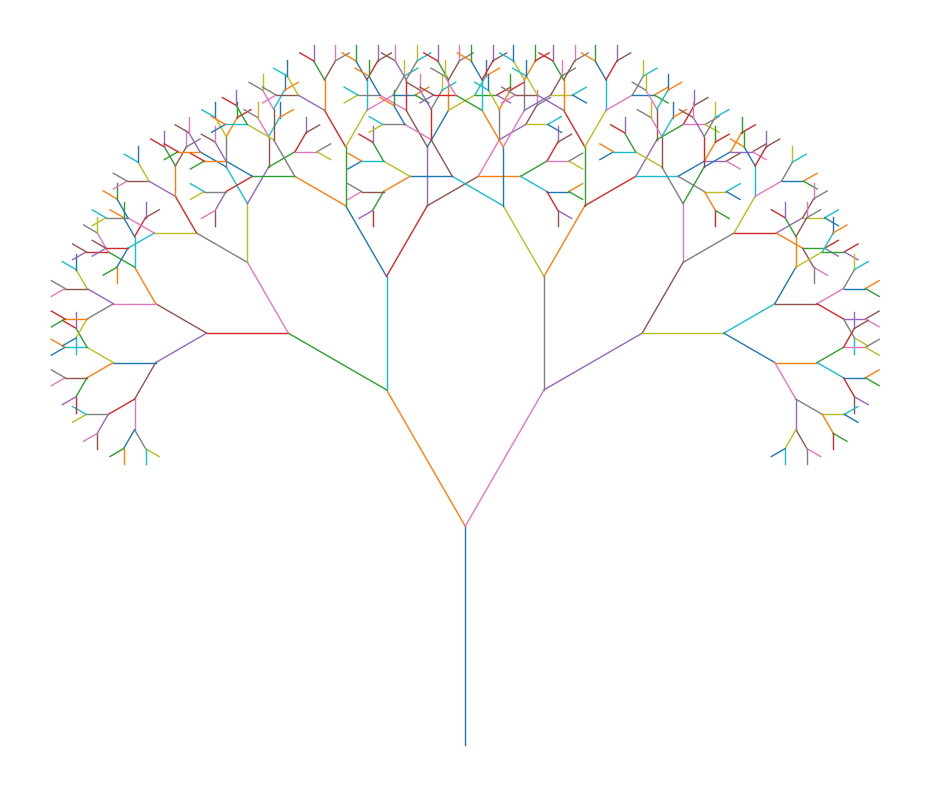

This chart was generated by the following Python code:
from __future__ import annotations

import argparse
import math
import matplotlib.pyplot as plt


def draw_branch(ax, x1: float, y1: float, length: float, angle: float, depth: int) -> None:
    if depth == 0 or length <= 0:
        return

    x2 = x1 + length * math.cos(angle)
    y2 = y1 + length * math.sin(angle)
    ax.plot([x1, x2], [y1, y2], linewidth=1)

    # Дві гілки: ліво/право
    new_length = length * 0.72
    draw_branch(ax, x2, y2, new_length, angle + math.pi / 6, depth - 1)
    draw_branch(ax, x2, y2, new_length, angle - math.pi / 6, depth - 1)


def main() -> None:
    parser = argparse.ArgumentParser()
    parser.add_argument("--depth", type=int, default=9, help="Рівень рекурсії (наприклад 7..12)")
    parser.add_argument("--out", type=str, default="pythagoras_tree.png")
    args = parser.parse_args()

    fig, ax = plt.subplots(figsize=(10, 8))
    ax.set_aspect("equal")
    ax.axis("off")

    # Старт: знизу вгору
    draw_branch(ax, x1=0.0, y1=0.0, length=1.0, angle=math.pi / 2, depth=args.depth)

    plt.tight_layout()
    plt.savefig(args.out, dpi=200)
    print(f"✅ Saved: {args.out}")


if __name__ == "__main__":
    main()
